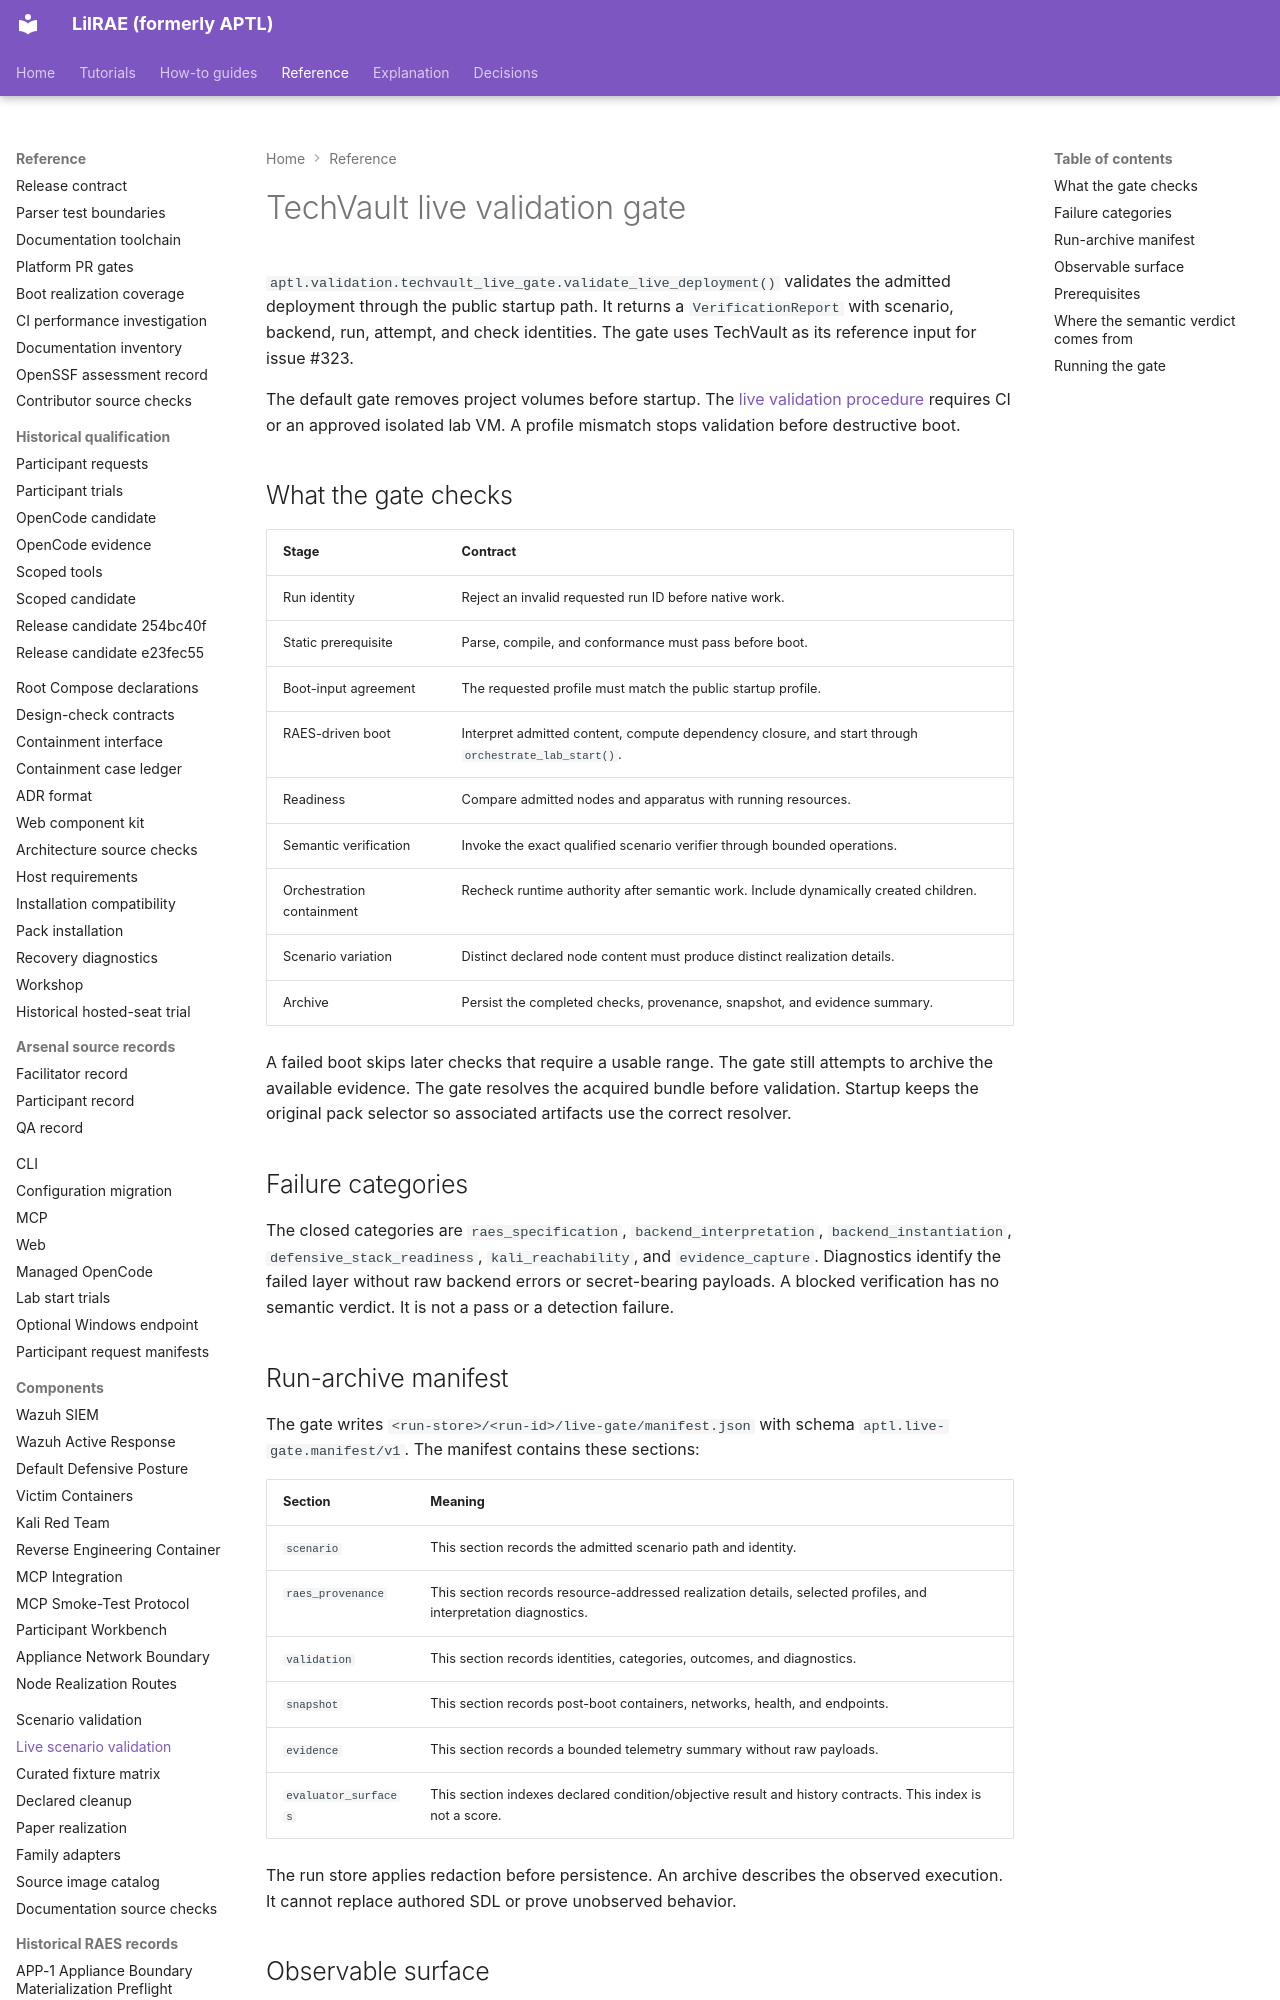

repository: OpenRAE/lilrae · page: raes/techvault-live-validation-gate/index.html · generator: mkdocs

# TechVault live validation gate

`aptl.validation.techvault_live_gate.validate_live_deployment()` validates the admitted deployment through the public startup path.
It returns a `VerificationReport` with scenario, backend, run, attempt, and check identities.
The gate uses TechVault as its reference input for issue #323.

The default gate removes project volumes before startup.
The [live validation procedure](live-validation.md) requires CI or an approved isolated lab VM.
A profile mismatch stops validation before destructive boot.
